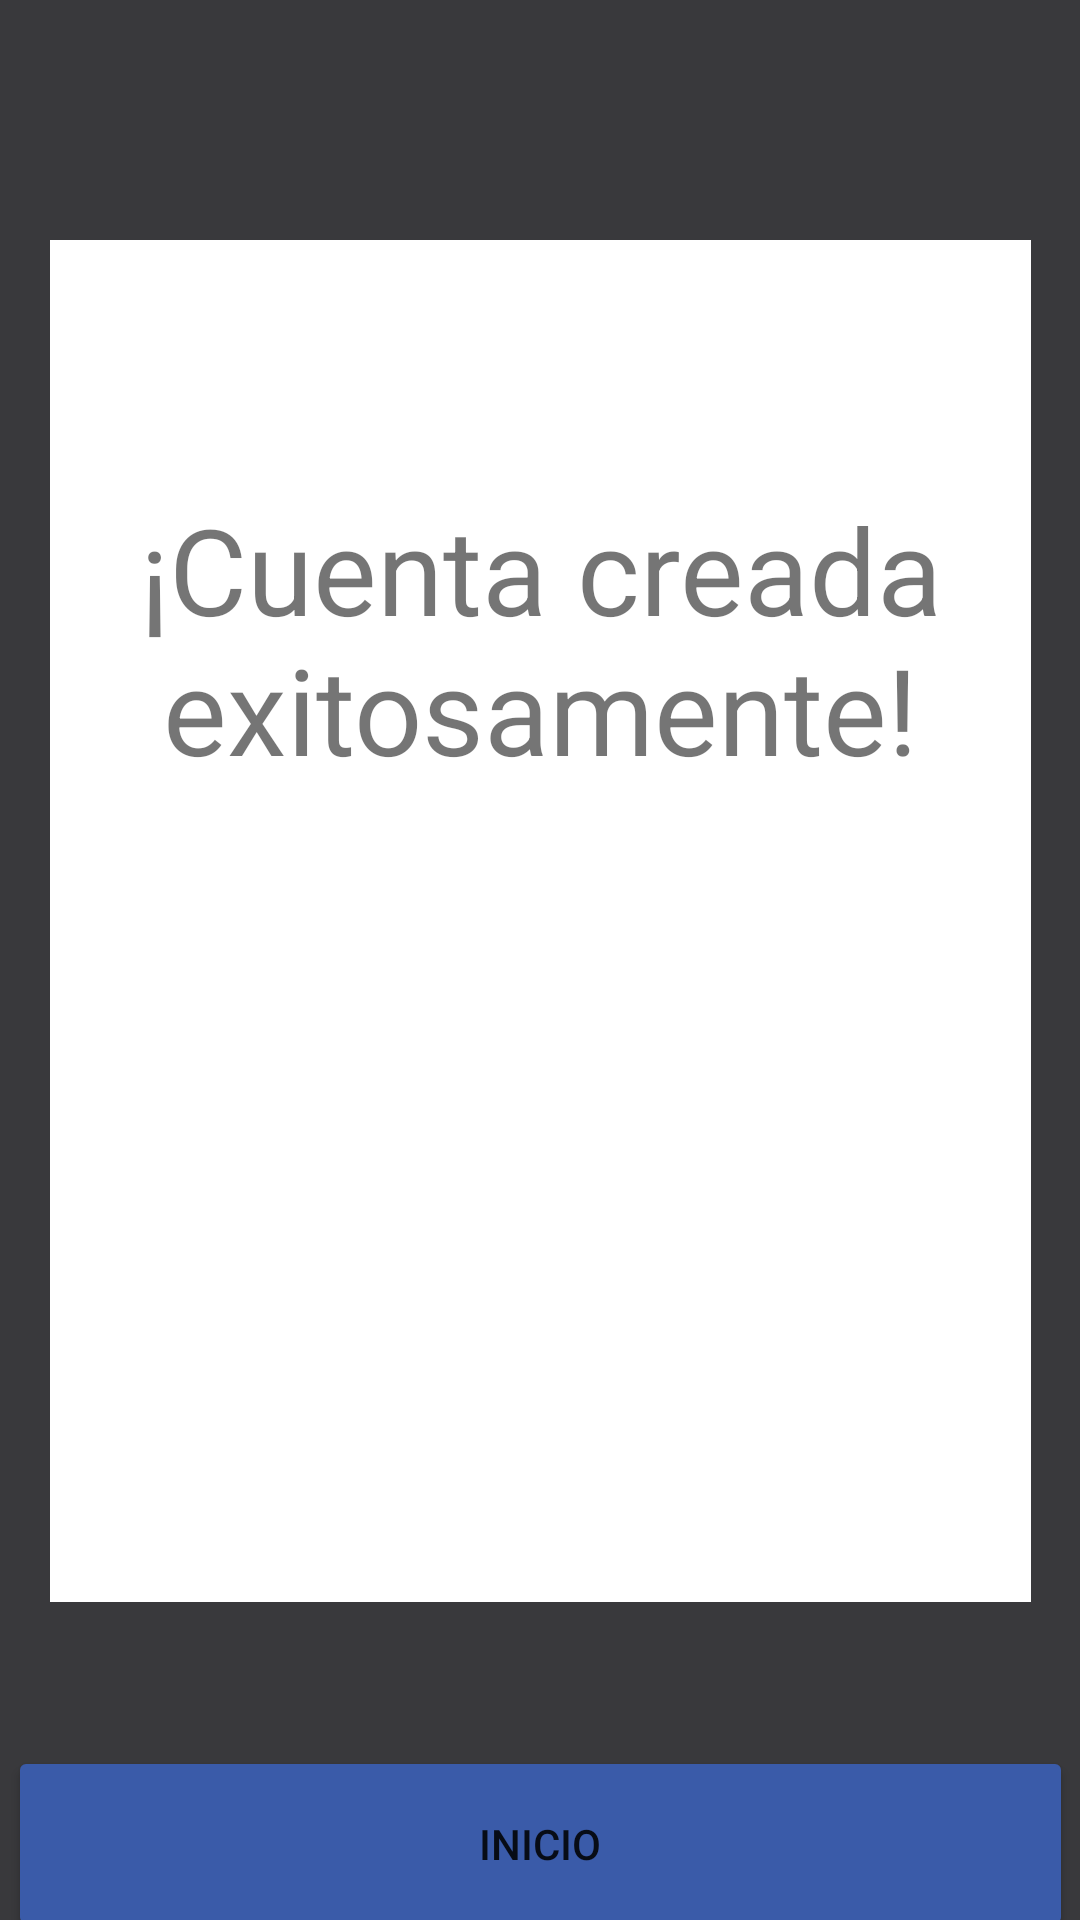

Layout XML and referenced resources for this Android screen:
<!-- AndroidManifest.xml: application theme Theme.ScreenSpace -->
<!-- res/layout/activity_exito_crear_cuenta.xml -->
<?xml version="1.0" encoding="utf-8"?>
<androidx.constraintlayout.widget.ConstraintLayout xmlns:android="http://schemas.android.com/apk/res/android"
    xmlns:app="http://schemas.android.com/apk/res-auto"
    xmlns:tools="http://schemas.android.com/tools"
    android:layout_width="match_parent"
    android:layout_height="match_parent"
    android:background="@color/blackApp"
    tools:context=".Exito_Crear_Cuenta">

    <Button
        android:id="@+id/button6"
        android:layout_width="355dp"
        android:layout_height="65dp"
        android:layout_marginTop="48dp"
        android:backgroundTint="@color/blueApp"
        android:onClick="Inicio"
        android:text="@string/Inicio"
        app:cornerRadius="25dp"
        app:layout_constraintEnd_toEndOf="parent"
        app:layout_constraintStart_toStartOf="parent"
        app:layout_constraintTop_toBottomOf="@+id/textView14" />

    <TextView
        android:id="@+id/textView14"
        android:layout_width="327dp"
        android:layout_height="454dp"
        android:layout_marginTop="80dp"
        android:background="@color/whiteApp"
        app:layout_constraintEnd_toEndOf="parent"
        app:layout_constraintStart_toStartOf="parent"
        app:layout_constraintTop_toTopOf="parent" />

    <TextView
        android:id="@+id/textView15"
        android:layout_width="269dp"
        android:layout_height="122dp"
        android:layout_marginTop="72dp"
        android:gravity="center"
        android:text="@string/CuentaCreadaExito"
        android:textSize="40sp"
        app:layout_constraintEnd_toEndOf="@+id/textView14"
        app:layout_constraintStart_toStartOf="@+id/textView14"
        app:layout_constraintTop_toTopOf="@+id/textView14" />

    <ImageView
        android:id="@+id/imageView"
        android:layout_width="217dp"
        android:layout_height="178dp"
        android:layout_marginTop="36dp"
        app:layout_constraintEnd_toEndOf="@+id/textView14"
        app:layout_constraintStart_toStartOf="@+id/textView14"
        app:layout_constraintTop_toBottomOf="@+id/textView15"
        app:srcCompat="@mipmap/tildeok" />
</androidx.constraintlayout.widget.ConstraintLayout>
<!-- resources referenced by this layout -->
<resources>
  <color name="blackApp">#39393C</color>
  <color name="blueApp">#3A5BA9</color>
  <color name="whiteApp">#FFFFFF</color>
  <string name="CuentaCreadaExito">¡Cuenta creada exitosamente!</string>
  <string name="Inicio">Inicio</string>
  <style name="Theme.ScreenSpace" parent="Theme.MaterialComponents.DayNight.DarkActionBar">
          
          <item name="colorPrimary">@color/purple_500</item>
          <item name="colorPrimaryVariant">@color/purple_700</item>
          <item name="colorOnPrimary">@color/white</item>
          
          <item name="colorSecondary">@color/teal_200</item>
          <item name="colorSecondaryVariant">@color/teal_700</item>
          <item name="colorOnSecondary">@color/black</item>
          
          <item name="android:statusBarColor">?attr/colorPrimaryVariant</item>
          
      </style>
  <color name="purple_500">#FF6200EE</color>
  <color name="purple_700">#FF3700B3</color>
  <color name="white">#FFFFFFFF</color>
  <color name="teal_200">#FF03DAC5</color>
  <color name="teal_700">#FF018786</color>
  <color name="black">#FF000000</color>
</resources>
